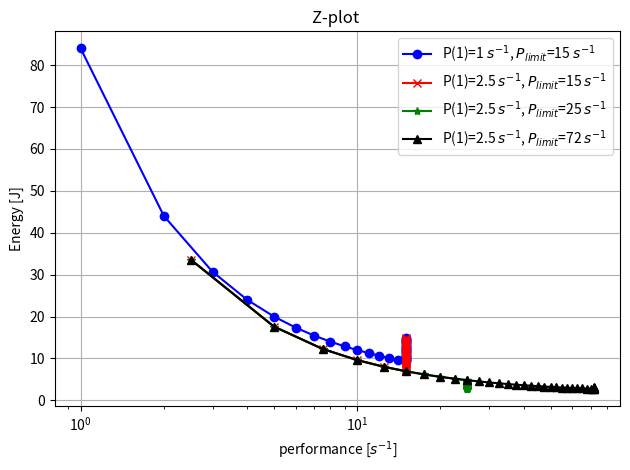

Here is the Python script that generated this plot:
import matplotlib.pyplot as plt
import numpy as np

W0 = 80
Wd = 4
pa1 = 1
pb1 = 2.5
pablimit = 15
pc1limit = 25
pc2limit = 72

def main():
  cores = np.arange(1,37)
  Wn = W0 + cores * Wd
  pna = np.minimum(cores*pa1,pablimit)
  ena = Wn/pna
  pnb = np.minimum(cores*pb1,pablimit)
  enb = Wn/pnb
  pnc1 = np.minimum(cores*pb1, pc1limit)
  enc1 = Wn/pnc1
  pnc2 = np.minimum(cores*pb1, pc2limit)
  enc2 = Wn/pnc2
  # Plotting
  plt.figure()

  # Plot ena vs pna and enb vs pnb on the same graph
  plt.plot(pna, ena, label='P(1)=1 $s^{-1}$, $P_{limit}$=15 $s^{-1}$', color='blue', marker='o')
  plt.plot(pnb, enb, label='P(1)=2.5 $s^{-1}$, $P_{limit}$=15 $s^{-1}$', color='red', marker='x')
  plt.plot(pnc1, enc2, label='P(1)=2.5 $s^{-1}$, $P_{limit}$=25 $s^{-1}$', color='green', marker='*')
  plt.plot(pnc2, enc2, label='P(1)=2.5 $s^{-1}$, $P_{limit}$=72 $s^{-1}$', color='black', marker='^')
    
  # Labels and title
  plt.xlabel('performance [$s^{-1}$]')
  plt.xscale('log')
  plt.ylabel('Energy [J]')
  plt.title('Z-plot ')

  plt.grid(True)
  plt.legend()

  # Save the plot as a file
  plt.tight_layout()
  plt.savefig('zplotab.png')

# Run the main function
main()